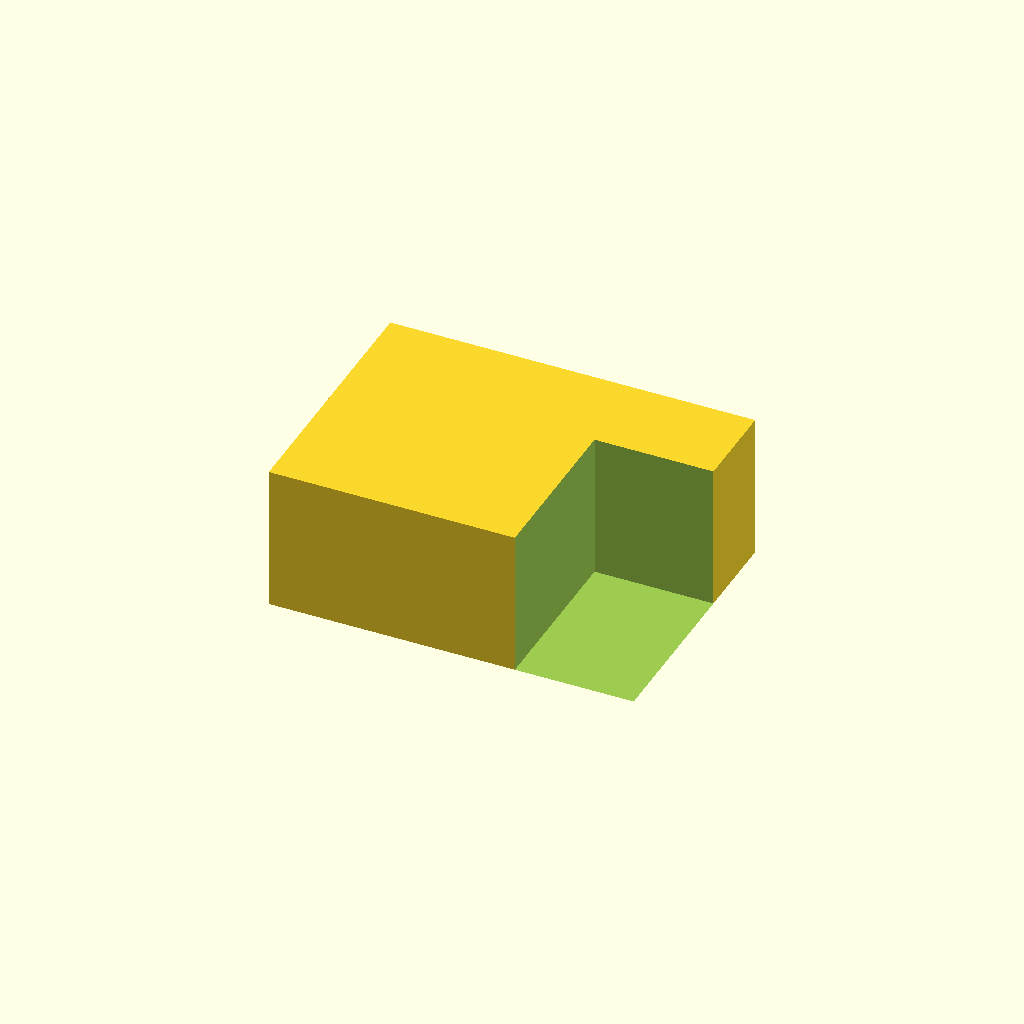
Cell 1: rendered with the file's own defaults.
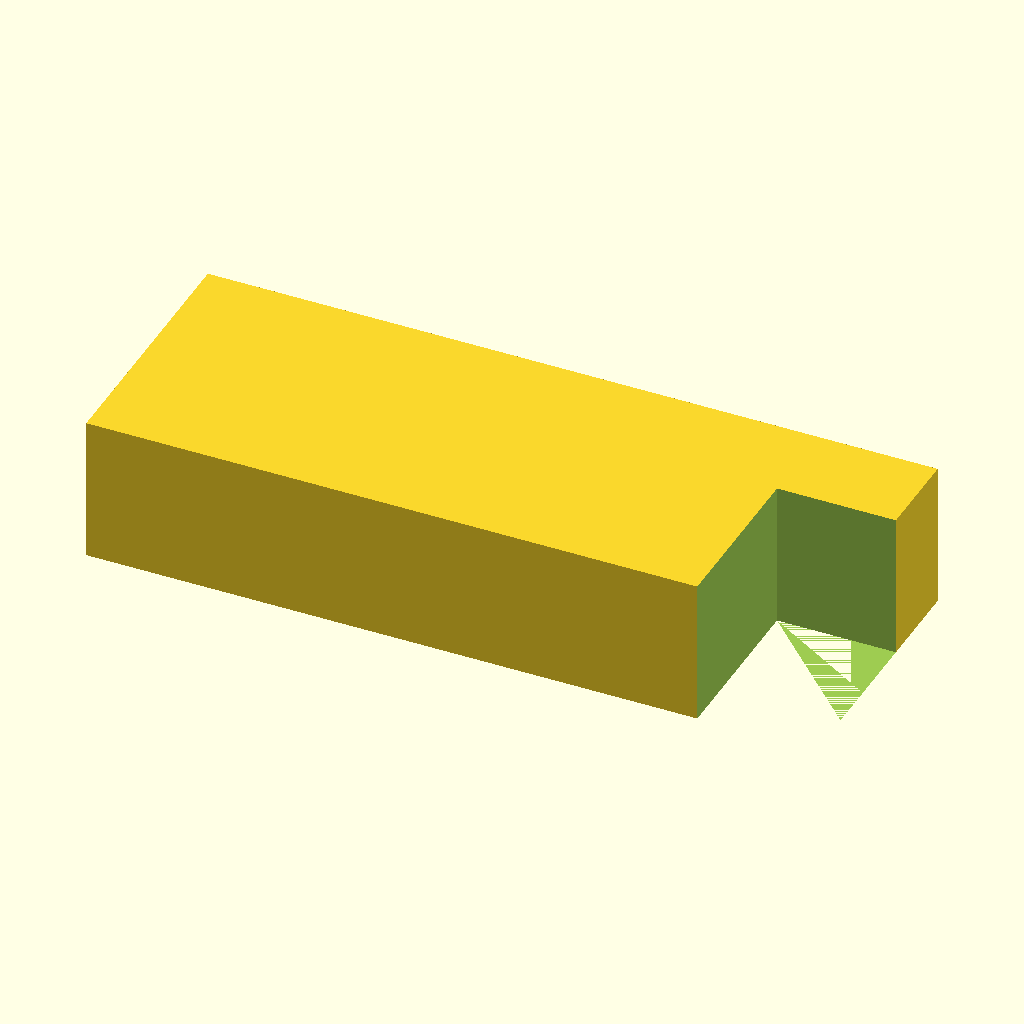
Cell 2 — box_x set to 140, the other parameters unchanged.
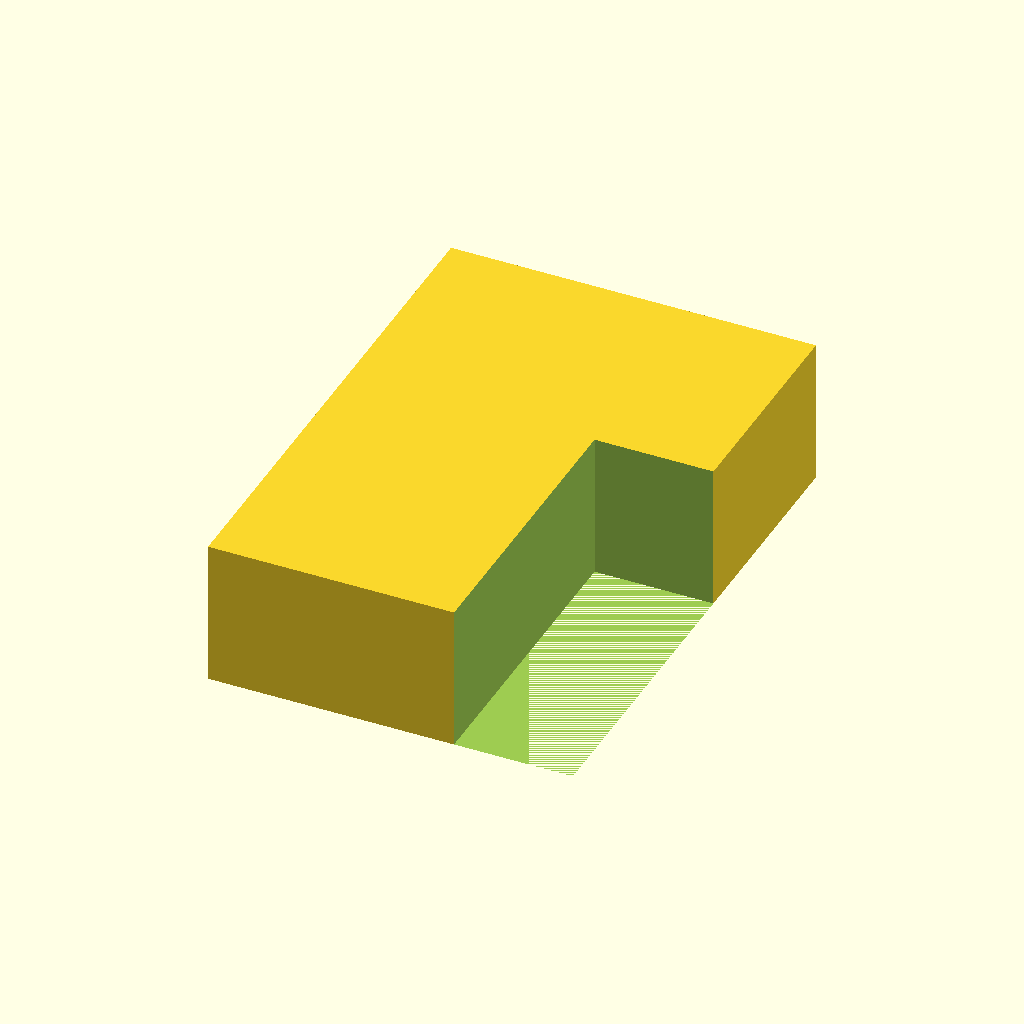
Cell 3: box_y = 100 (everything else at default).
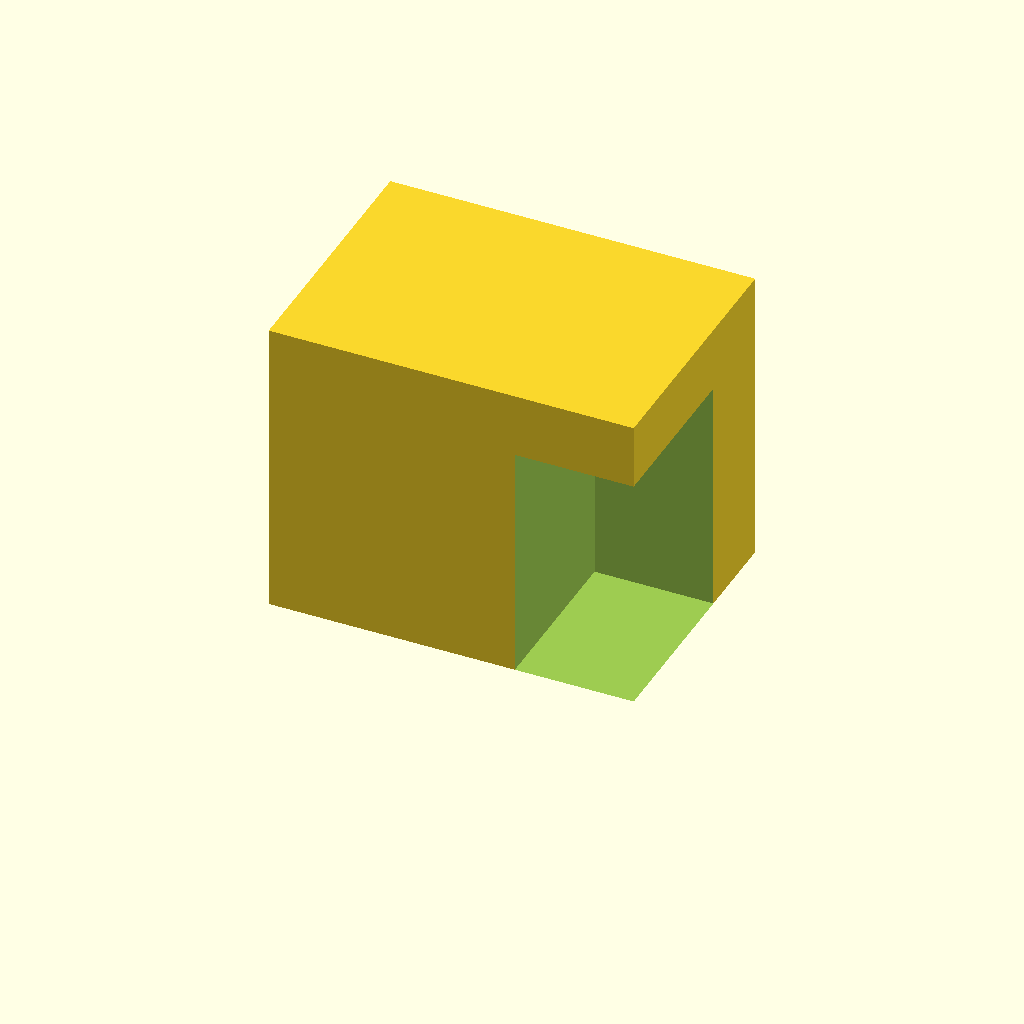
Cell 4: box_z = 60 (everything else at default).
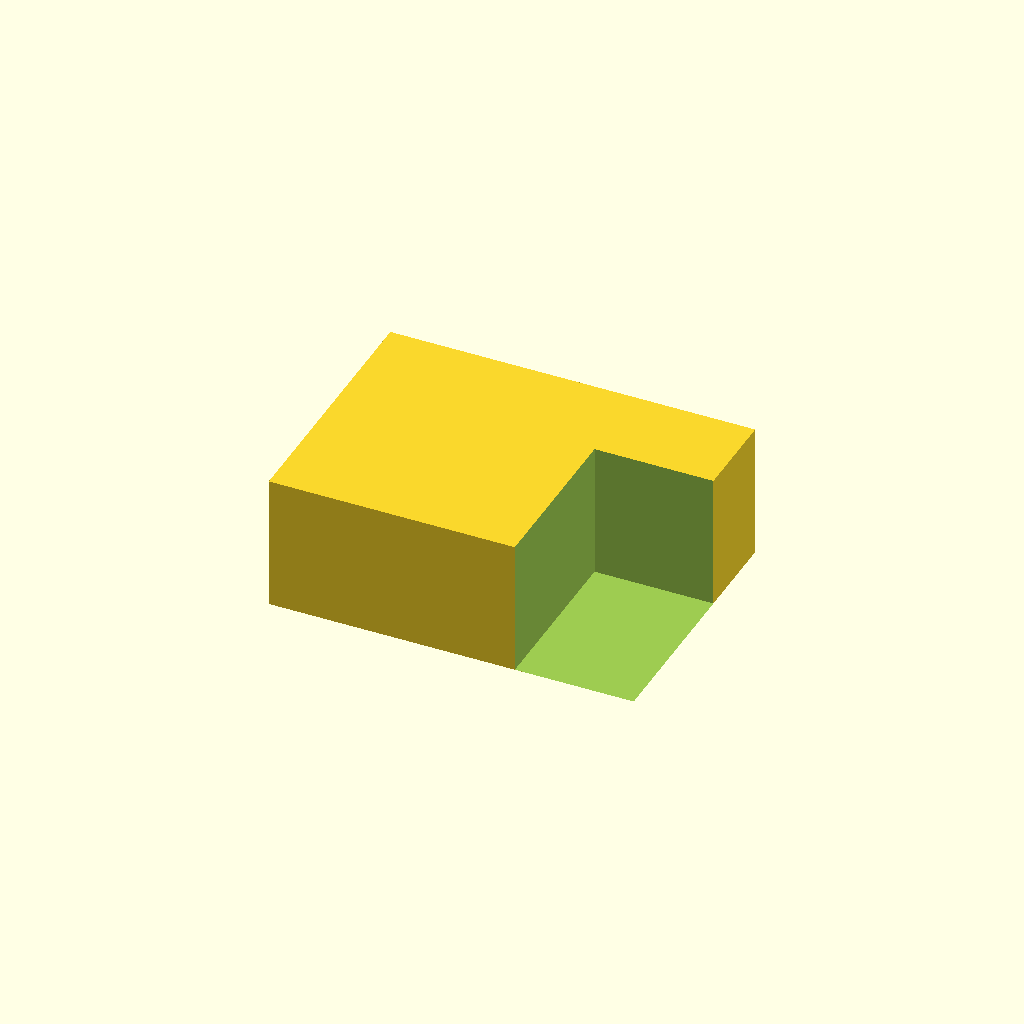
Cell 5: floor = 4 (everything else at default).
One fixed orthographic camera (rotation 55°, 0°, 25°; colour scheme Cornfield) for every cell.
The OpenSCAD source (bench/results/gpu-v9s1-g7/code/scadcoder-v9s1/enclosure_box_and_lid_s7_a0.scad):
// Two-part enclosure for small electronics board
// Print orientation: both parts on the bed, lid on +X side of box

// ---- Box ----
box_x = 70;      // outer length (X)
box_y = 50;      // outer width (Y)
box_z = 30;      // outer height (Z)
wall = 2;        // wall thickness
floor = 2;       // floor thickness

// ---- Lid ----
lip_w = 65.6;    // lip outer length (X)
lip_d = 45.6;    // lip outer width (Y)
lip_h = 4;       // lip height (wall thickness)
eps = 0.2;       // clearance between lip and box opening

// ---- Layout ----
gap = 10;        // gap between box and lid on bed
lip_t = 0.01;    // small overlap so lip fuses with plate

$fn = 64;

difference() {
    union() {
        // Box: open top, solid floor and walls
        translate([-box_x/2, -box_y/2, 0])
            cube([box_x, box_y, box_z - floor]);
    }

    // Lid: plate + lip, printed upside down (lip on top)
    translate([box_x/2 + gap, -50/2, 0])
        linear_extrude(lip_d)
            polygon([[-lip_w/2, -lip_w/2], [lip_w/2, -lip_w/2],
                     [lip_w/2, lip_w/2], [-lip_w/2, lip_w/2]]);
}
Parameter table extracted from the source (name, type, default, range or options):
box_x: number, default 70
box_y: number, default 50
box_z: number, default 30
wall: number, default 2
floor: number, default 2
lip_w: number, default 65.6
lip_d: number, default 45.6
lip_h: number, default 4
eps: number, default 0.2
gap: number, default 10
lip_t: number, default 0.01
